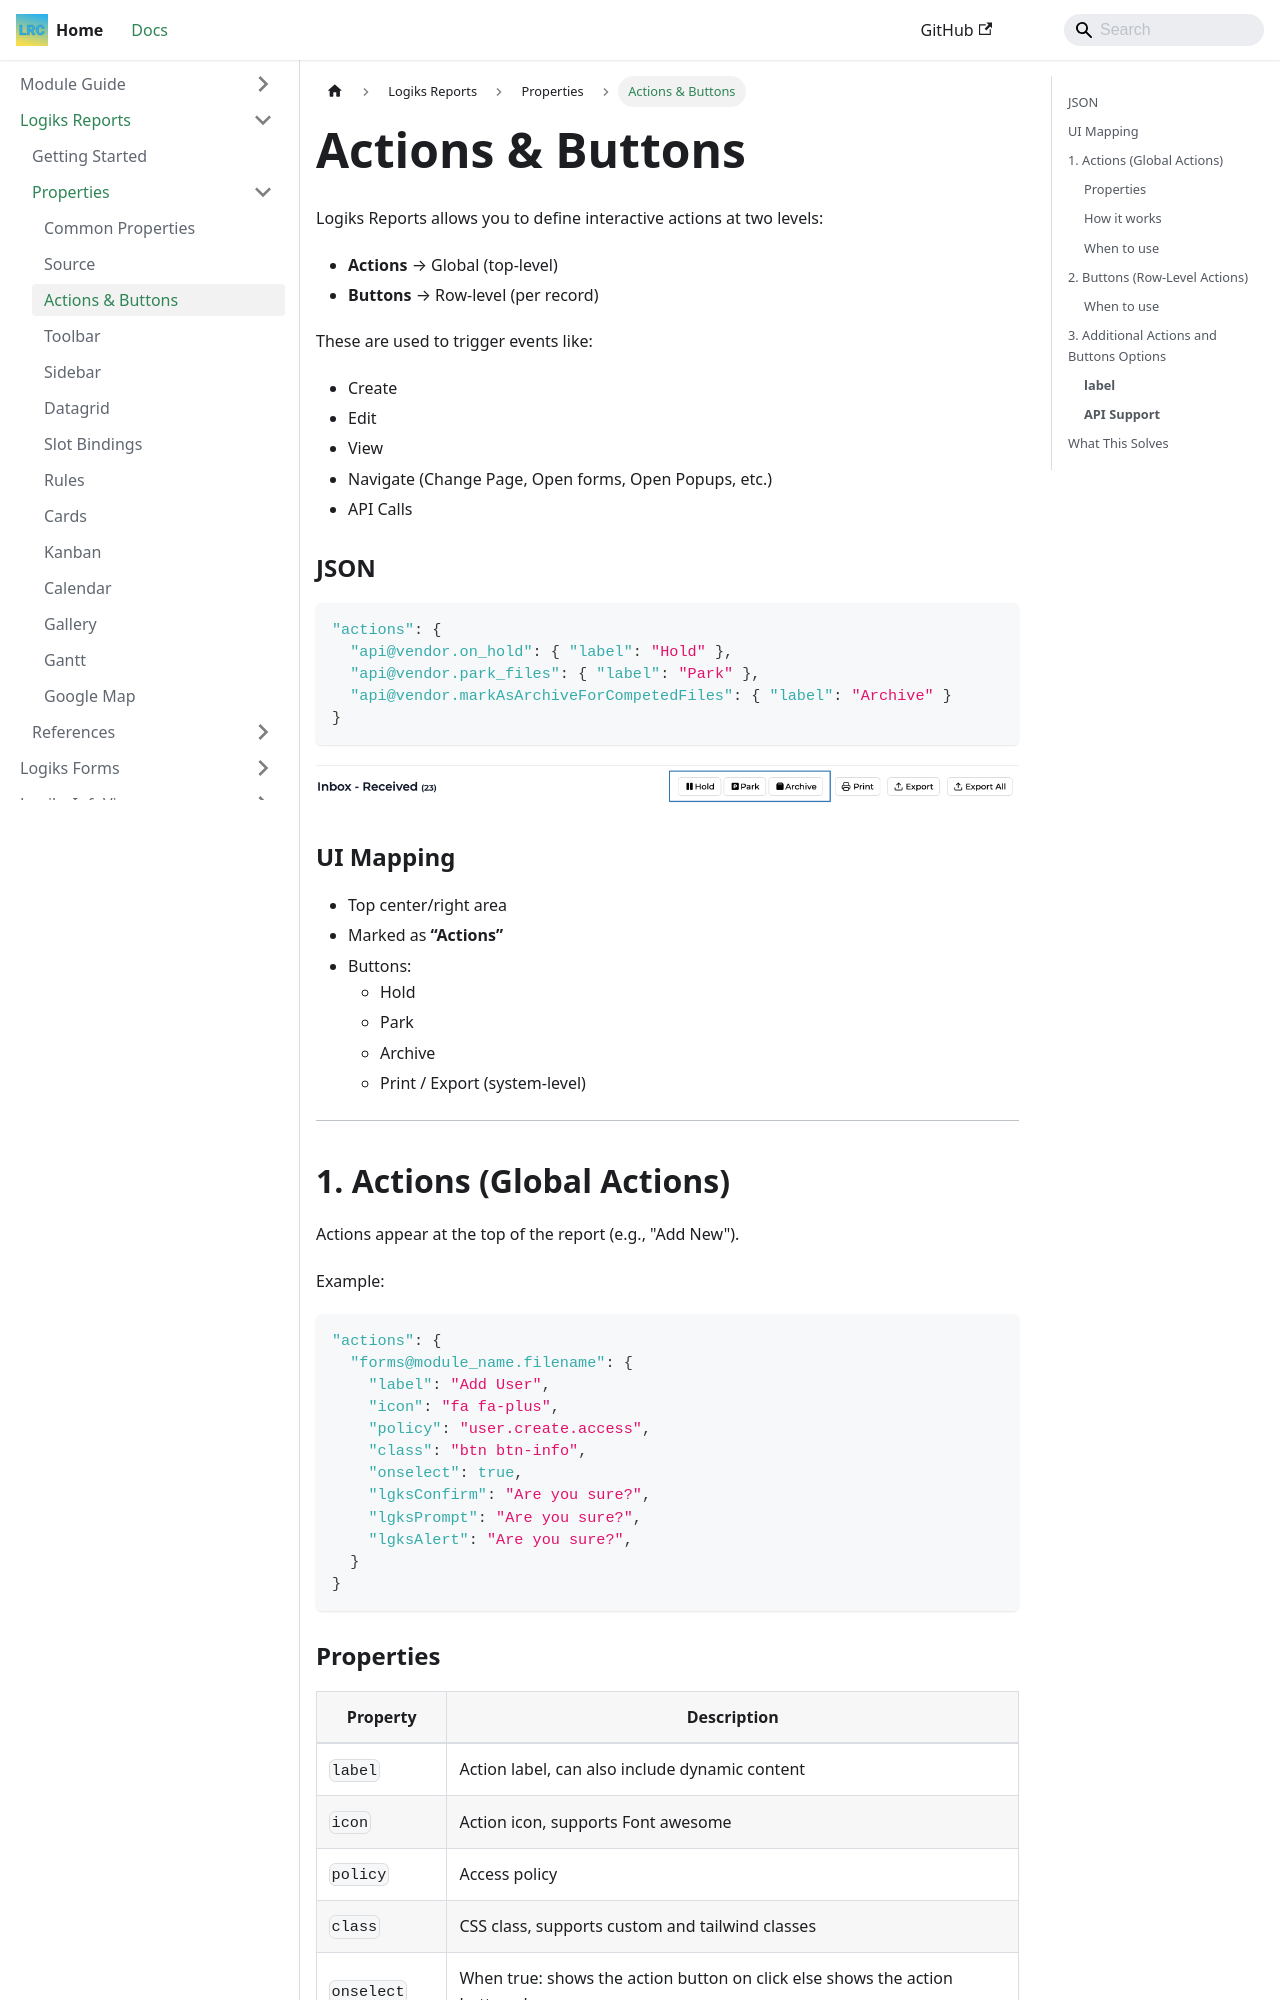

repository: OpenLogiks/Logiks2-Documents · page: logiks-reports/properties/actions-buttons/index.html · generator: docusaurus

---
id: actions-buttons
title: Actions & Buttons
---

# Actions & Buttons

Logiks Reports allows you to define interactive actions at two levels:

- **Actions** → Global (top-level)
- **Buttons** → Row-level (per record)

These are used to trigger events like:

- Create
- Edit
- View
- Navigate (Change Page, Open forms, Open Popups, etc.)
- API Calls

### JSON

```json
"actions": {
  "api@vendor.on_hold": { "label": "Hold" },
  "api@vendor.park_files": { "label": "Park" },
  "api@vendor.markAsArchiveForCompetedFiles": { "label": "Archive" }
}
```

![Actions Example](/img/reports/Report-actions.png)

### UI Mapping

- Top center/right area
- Marked as **“Actions”**
- Buttons:
  - Hold
  - Park
  - Archive
  - Print / Export (system-level)

---

## 1. Actions (Global Actions)

Actions appear at the top of the report (e.g., "Add New").

Example:

```json
"actions": {
  "forms@module_name.filename": {
    "label": "Add User",
    "icon": "fa fa-plus",
    "policy": "user.create.access",
    "class": "btn btn-info",
    "onselect": true,
    "lgksConfirm": "Are you sure?",
    "lgksPrompt": "Are you sure?",
    "lgksAlert": "Are you sure?",
  }
}
```
